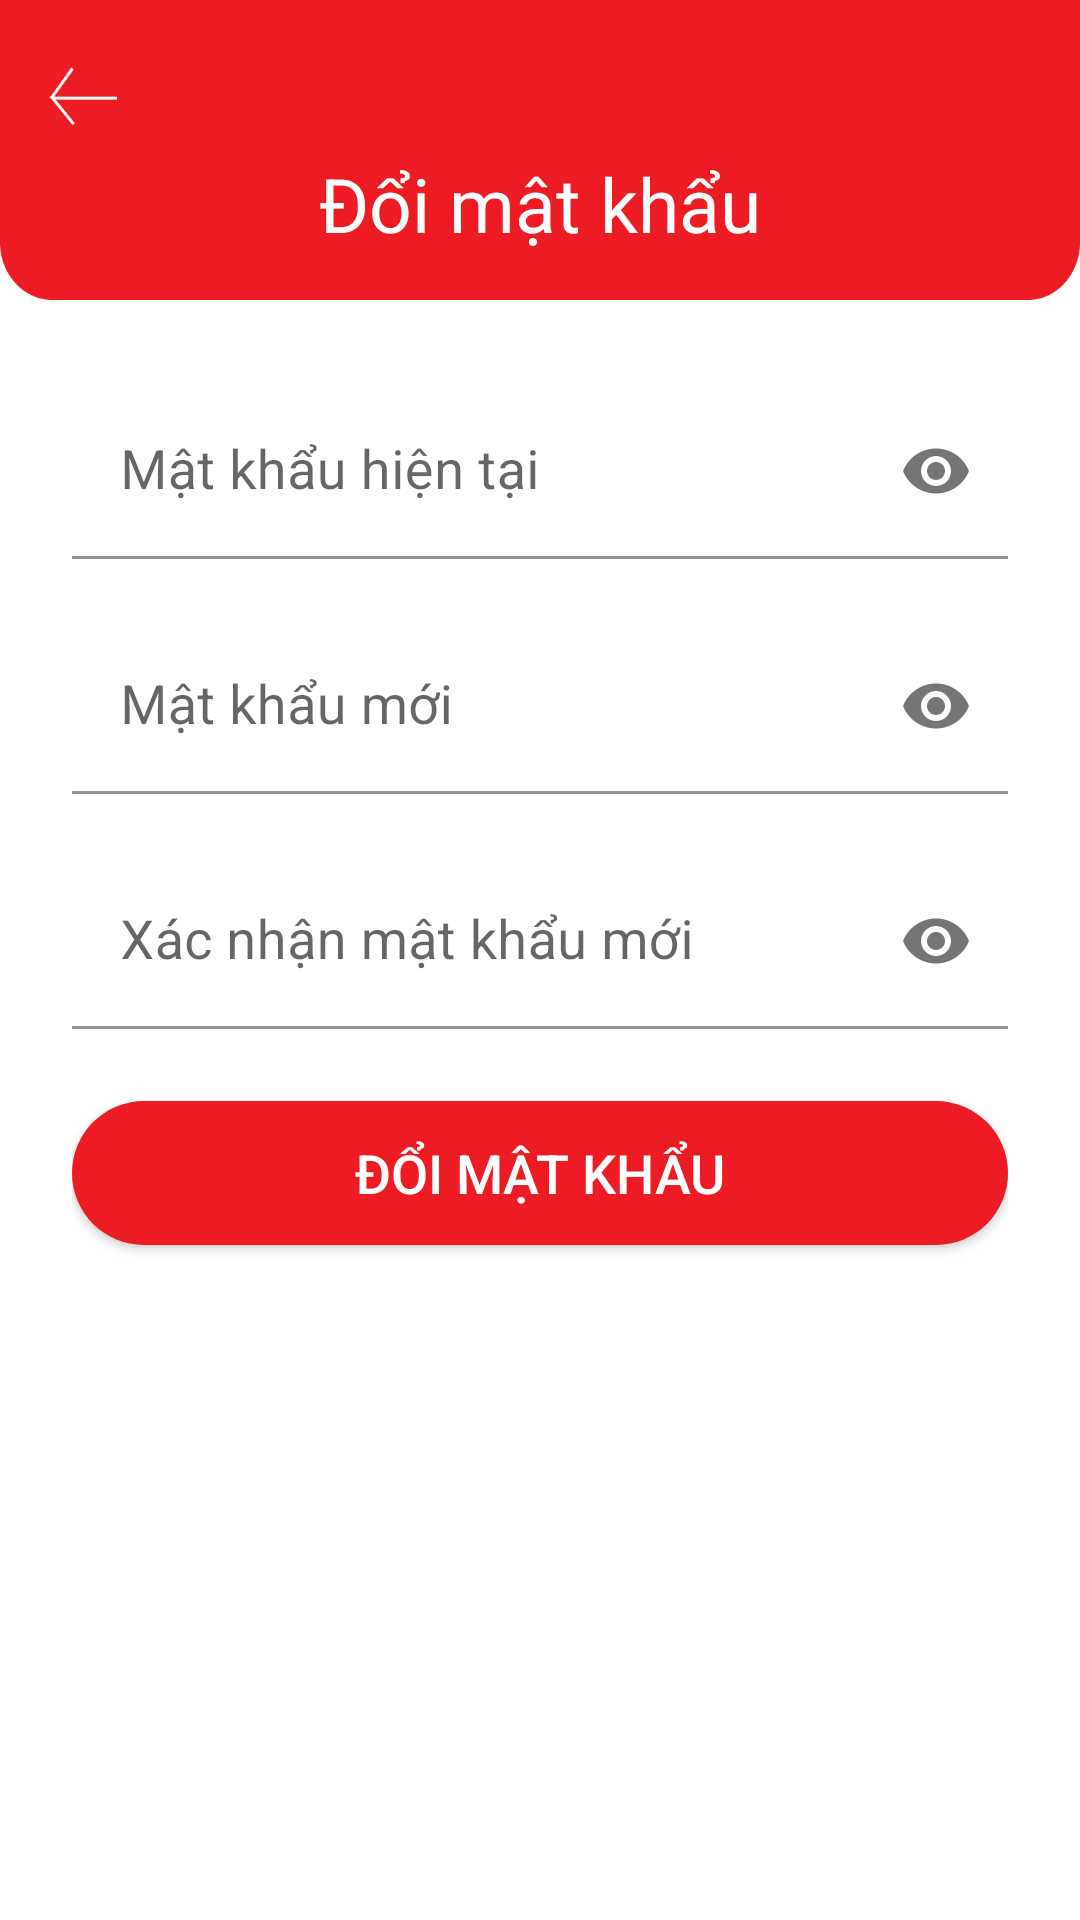

Here is an Android app screen rendered from its layout file. Give the layout XML and the strings, colors and styles it references.
<!-- AndroidManifest.xml: application theme Theme.UNI_CINEMA -->
<!-- res/layout/fragment_doi_m_k.xml -->
<?xml version="1.0" encoding="utf-8"?>
<LinearLayout xmlns:android="http://schemas.android.com/apk/res/android"
    xmlns:app="http://schemas.android.com/apk/res-auto"
    android:orientation="vertical"
    android:layout_width="match_parent"
    android:layout_height="match_parent">

    
    <RelativeLayout
        android:layout_width="match_parent"
        android:layout_height="100dp"
        android:background="@drawable/bg_nav"
        android:padding="16dp">

        <ImageButton
            android:id="@+id/btn_back_home"
            android:layout_width="23dp"
            android:layout_height="19.31dp"
            android:layout_alignParentStart="true"
            android:layout_centerVertical="true"
            android:background="@drawable/ic_back"
            android:contentDescription="Back"
            android:translationY="-18dp" />

        <TextView
            android:id="@+id/tv_title"
            android:layout_width="wrap_content"
            android:layout_height="wrap_content"
            android:layout_centerInParent="true"
            android:text="Đổi mật khẩu"
            android:textColor="@android:color/white"
            android:textSize="25sp"
            android:translationY="18dp" />
    </RelativeLayout>

    <LinearLayout
        android:id="@+id/layout_change_password"
        android:layout_width="match_parent"
        android:layout_height="match_parent"
        android:orientation="vertical"
        android:padding="24dp">

        

        <com.google.android.material.textfield.TextInputLayout
            android:layout_width="match_parent"
            android:layout_height="wrap_content"
            android:layout_marginTop="4dp"
            app:endIconMode="password_toggle">

            <com.google.android.material.textfield.TextInputEditText
                android:id="@+id/edt_old_password"
                android:layout_width="match_parent"
                android:layout_height="wrap_content"
                android:hint="Mật khẩu hiện tại"
                android:textSize="18dp"
                android:background="@color/white"
                android:inputType="textPassword" />
        </com.google.android.material.textfield.TextInputLayout>

        

        <com.google.android.material.textfield.TextInputLayout
            android:layout_width="match_parent"
            android:layout_height="wrap_content"
            android:layout_marginTop="20dp"
            app:endIconMode="password_toggle">

            <com.google.android.material.textfield.TextInputEditText
                android:id="@+id/edt_new_password"
                android:layout_width="match_parent"
                android:layout_height="wrap_content"
                android:background="@color/white"
                android:hint="Mật khẩu mới"
                android:textSize="18dp"
                android:inputType="textPassword" />
        </com.google.android.material.textfield.TextInputLayout>

        

        <com.google.android.material.textfield.TextInputLayout
            android:layout_width="match_parent"
            android:layout_height="wrap_content"
            android:layout_marginTop="20dp"
            app:endIconMode="password_toggle">

            <com.google.android.material.textfield.TextInputEditText
                android:id="@+id/edt_confirm_password"
                android:layout_width="match_parent"
                android:layout_height="wrap_content"
                android:hint="Xác nhận mật khẩu mới"
                android:background="@color/white"
                android:textSize="18dp"
                android:inputType="textPassword" />
        </com.google.android.material.textfield.TextInputLayout>

        
        <androidx.appcompat.widget.AppCompatButton
            android:id="@+id/btn_change_password"
            android:layout_width="match_parent"
            android:layout_height="wrap_content"
            android:layout_marginTop="24dp"
            android:background="@drawable/bg_button_thanh_toan"
            android:text="Đổi mật khẩu"
            android:textSize="18dp"
            android:textColor="@android:color/white" />
    </LinearLayout>
</LinearLayout>
<!-- resources referenced by this layout -->
<resources>
  <color name="white">#FFFFFFFF</color>
  <!-- drawable bg_button_thanh_toan (drawable) -->
  <?xml version="1.0" encoding="utf-8"?>
  <shape xmlns:android="http://schemas.android.com/apk/res/android"
      android:shape="rectangle">
  
      <solid android:color="#ED1B24" /> 
      <corners android:radius="32dp" /> 
  </shape>
  <!-- drawable bg_nav: png bitmap (drawable, 5148 bytes) -->
  <!-- drawable ic_back: png bitmap (drawable, 679 bytes) -->
  <style name="Theme.UNI_CINEMA" parent="Theme.MaterialComponents.DayNight.DarkActionBar">
          <item name="colorPrimary">@color/purple_500</item>
          <item name="colorPrimaryVariant">@color/purple_700</item>
          <item name="colorOnPrimary">@color/white</item>
          <item name="colorSecondary">@color/teal_200</item>
          <item name="colorSecondaryVariant">@color/teal_700</item>
          <item name="colorOnSecondary">@color/black</item>
          <item name="android:statusBarColor">?attr/colorPrimaryVariant</item>
          <item name="colorControlNormal">@color/white</item>
          <item name="android:navigationBarColor">@android:color/transparent</item>
      </style>
  <color name="purple_500">#FF6200EE</color>
  <color name="purple_700">#FF3700B3</color>
  <color name="teal_200">#FF03DAC5</color>
  <color name="teal_700">#FF018786</color>
  <color name="black">#FF000000</color>
</resources>
